Photos from the image-classification dataset "data" in the GitHub repository satorres8/CARD-RECOGNIZER. Its 54 classes are: 10 of clubs, 10 of diamonds, 10 of hearts, 10 of spades, 2 of clubs, 2 of diamonds, 2 of hearts, 2 of spades, 3 of clubs, 3 of diamonds, 3 of hearts, 3 of spades, 4 of clubs, 4 of diamonds, 4 of hearts, 4 of spades, 5 of clubs, 5 of diamonds, 5 of hearts, 5 of spades, 6 of clubs, 6 of diamonds, 6 of hearts, 6 of spades, 7 of clubs, 7 of diamonds, 7 of hearts, 7 of spades, 8 of clubs, 8 of diamonds, 8 of hearts, 8 of spades, 9 of clubs, 9 of diamonds, 9 of hearts, 9 of spades, ace of clubs, ace of diamonds, ace of hearts, ace of spades, black joker, jack of clubs, jack of diamonds, jack of hearts, jack of spades, king of clubs, king of diamonds, king of hearts, king of spades, queen of clubs, queen of diamonds, queen of hearts, queen of spades, red joker.

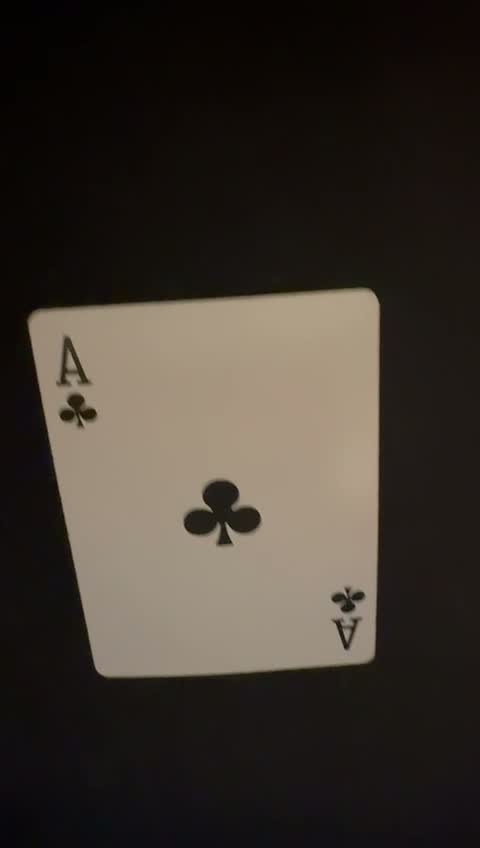
Label: ace of clubs

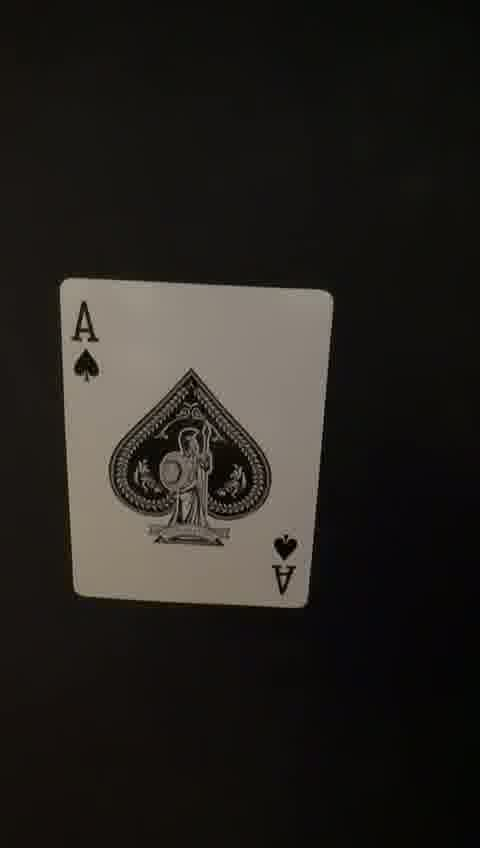
Label: ace of spades

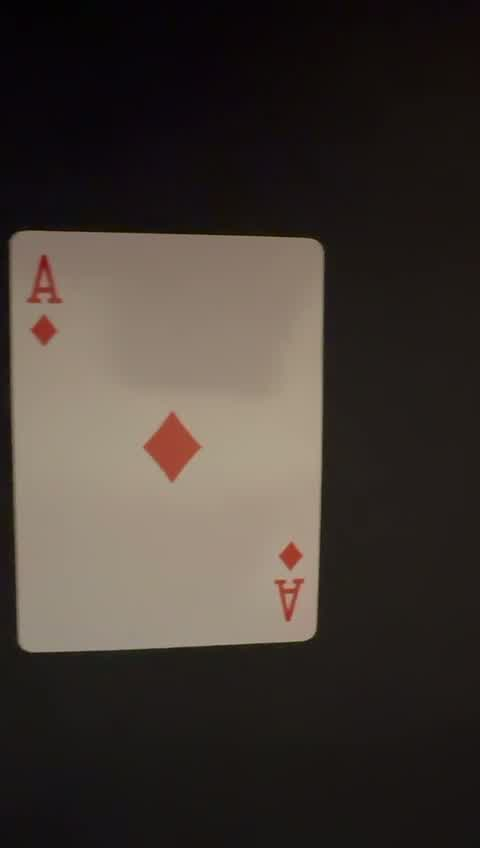
Label: ace of diamonds

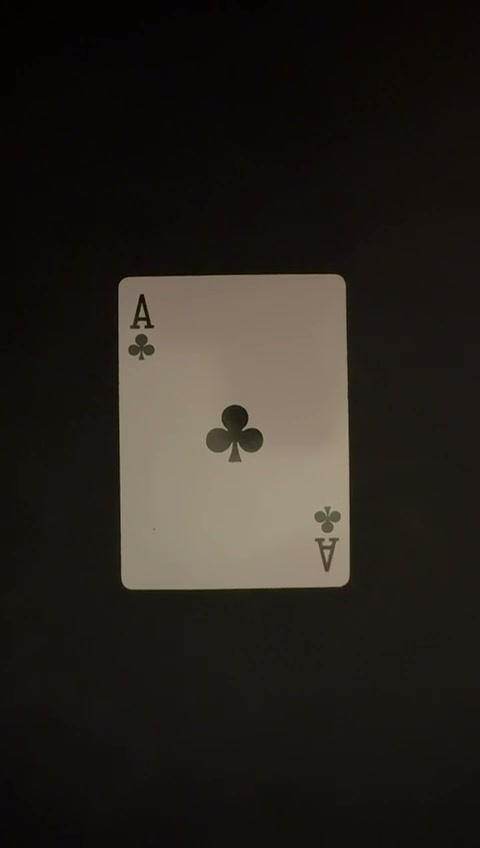
Label: ace of clubs

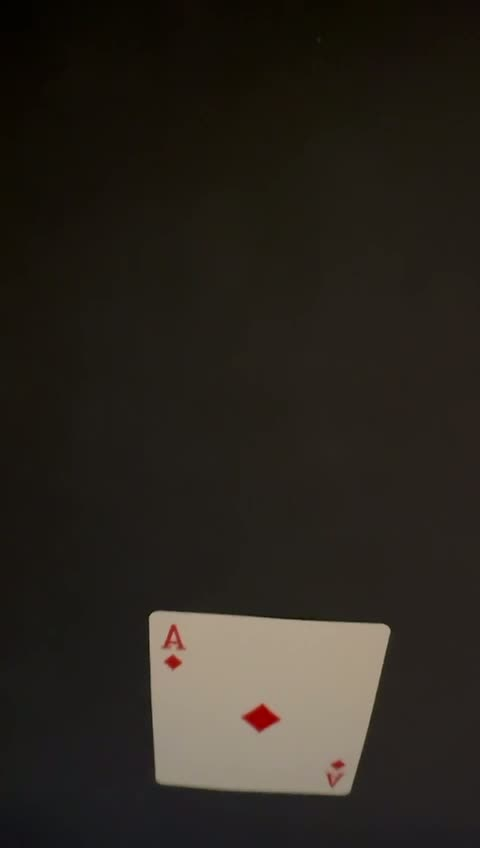
Label: ace of diamonds

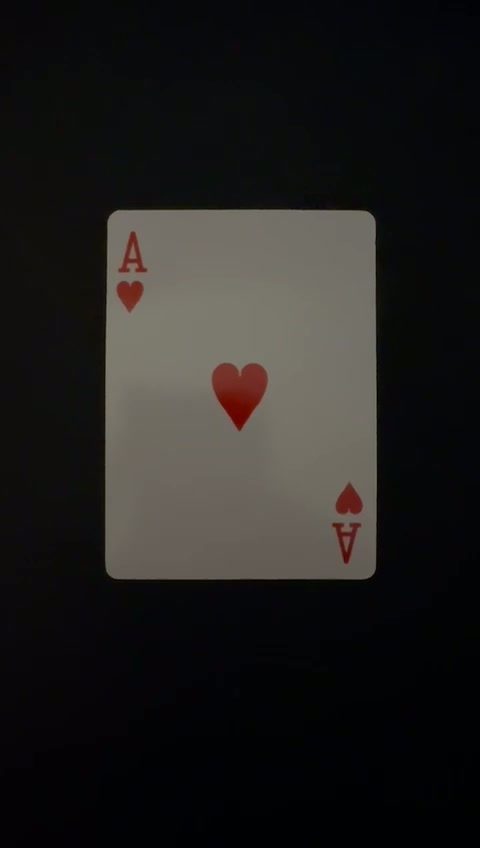
Label: ace of hearts
